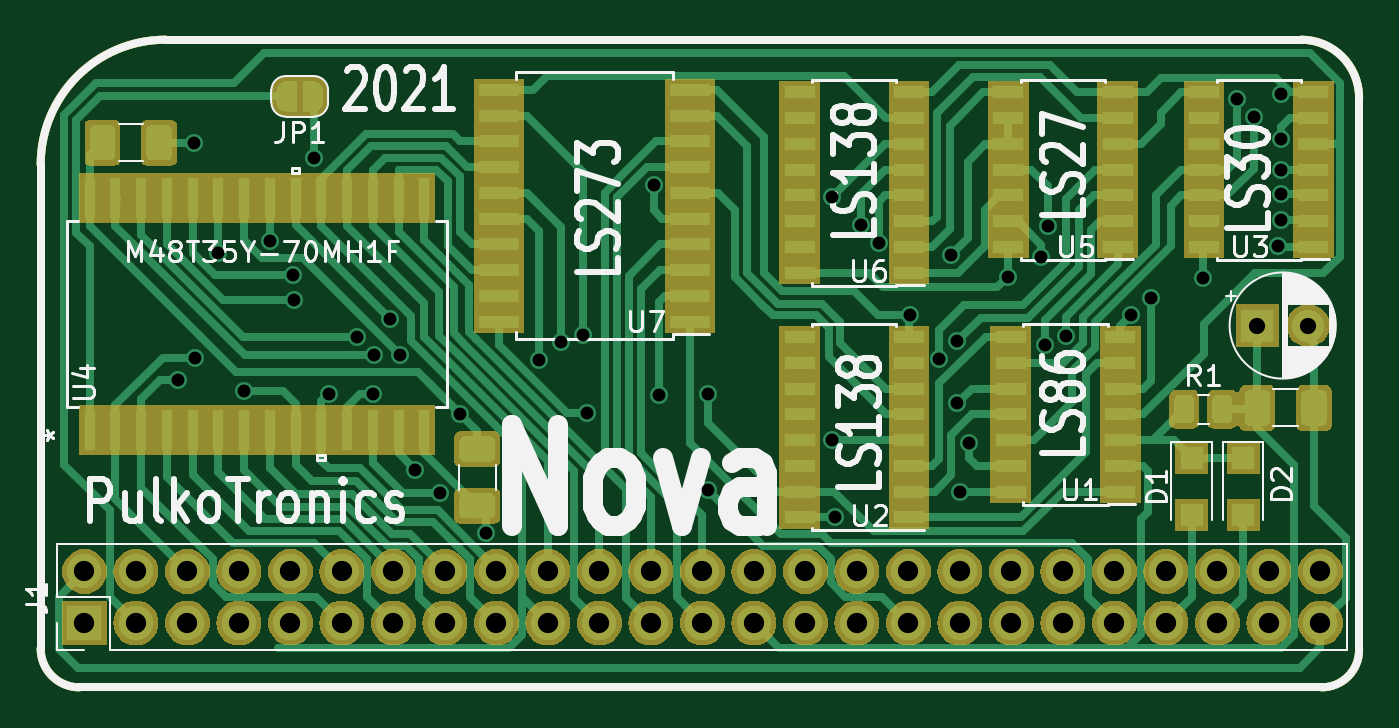
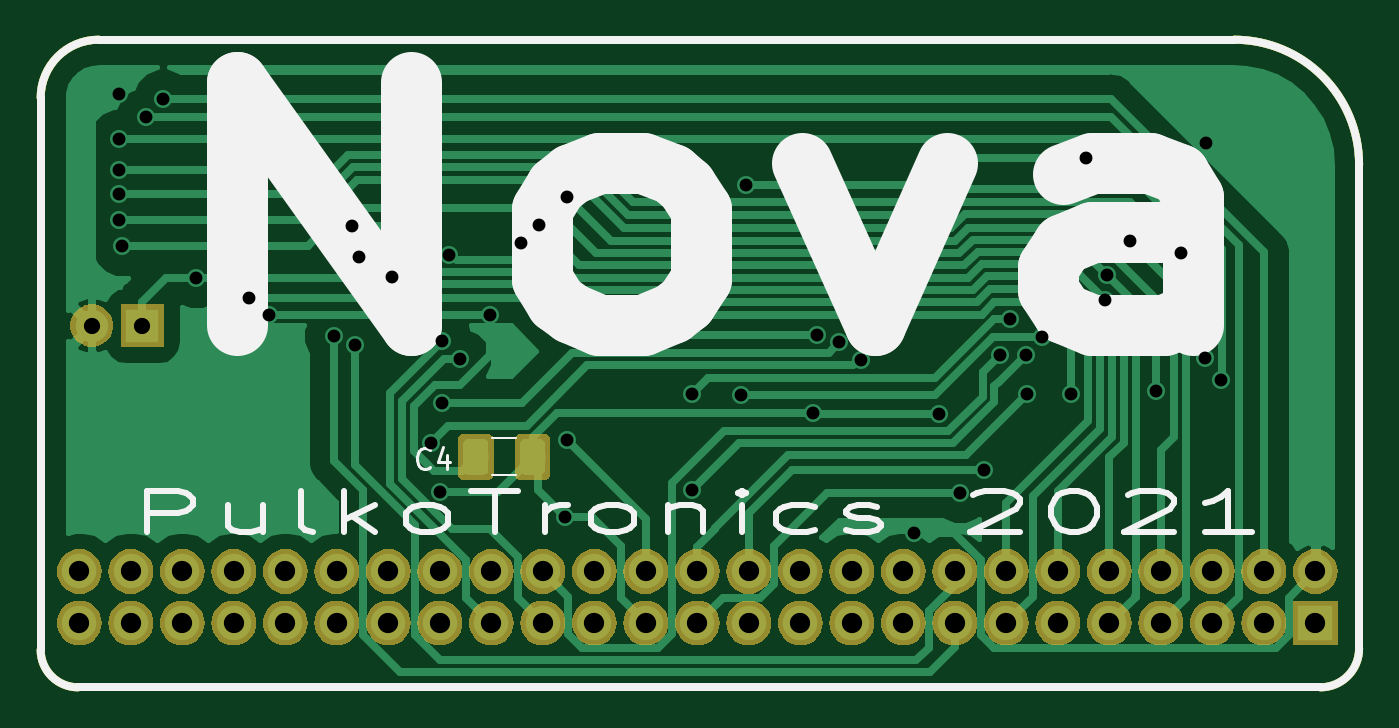
Circuit board: 9 layer files. Board 65.0 x 31.9 mm.
- bottom_mask: nova-B.Mask.gbs (47219 bytes)
- bottom_silk: nova-B.SilkS.gbo (6842 bytes)
- bottom_copper: nova-Dessous.gbl (35445 bytes)
- top_copper: nova-Dessus.gtl (60097 bytes)
- outline: nova-Edge.Cuts.gm1 (987 bytes)
- top_mask: nova-F.Mask.gts (60432 bytes)
- top_silk: nova-F.SilkS.gto (35681 bytes)
- drill: nova-NPTH.drl (147 bytes)
- drill: nova-PTH.drl (1718 bytes)

=== bottom_mask: nova-B.Mask.gbs (47219 bytes, source omitted) ===
=== bottom_silk: nova-B.SilkS.gbo (6842 bytes, source omitted) ===
=== bottom_copper: nova-Dessous.gbl (35445 bytes, source omitted) ===
=== top_copper: nova-Dessus.gtl (60097 bytes, source omitted) ===
=== outline: nova-Edge.Cuts.gm1 ===
G04 #@! TF.GenerationSoftware,KiCad,Pcbnew,5.0.2+dfsg1-1*
G04 #@! TF.CreationDate,2021-03-03T18:09:02+01:00*
G04 #@! TF.ProjectId,nova,6e6f7661-2e6b-4696-9361-645f70636258,2020*
G04 #@! TF.SameCoordinates,Original*
G04 #@! TF.FileFunction,Profile,NP*
%FSLAX46Y46*%
G04 Gerber Fmt 4.6, Leading zero omitted, Abs format (unit mm)*
G04 Created by KiCad (PCBNEW 5.0.2+dfsg1-1) date mer. 03 mars 2021 18:09:02 CET*
%MOMM*%
%LPD*%
G01*
G04 APERTURE LIST*
%ADD10C,0.381000*%
G04 APERTURE END LIST*
D10*
X112014000Y-68262500D02*
G75*
G02X110172500Y-70104000I-1841500J0D01*
G01*
X48895000Y-70104000D02*
G75*
G02X46990000Y-68199000I0J1905000D01*
G01*
X109156500Y-38163500D02*
G75*
G02X112014000Y-41021000I0J-2857500D01*
G01*
X46990000Y-44323000D02*
G75*
G02X53149500Y-38163500I6159500J0D01*
G01*
X110172500Y-70104000D02*
X48895000Y-70104000D01*
X112014000Y-41021000D02*
X112014000Y-68262500D01*
X53149500Y-38163500D02*
X109156500Y-38163500D01*
X46990000Y-68199000D02*
X46990000Y-44323000D01*
M02*

=== top_mask: nova-F.Mask.gts (60432 bytes, source omitted) ===
=== top_silk: nova-F.SilkS.gto (35681 bytes, source omitted) ===
=== drill: nova-NPTH.drl ===
M48
;DRILL file {KiCad 5.0.2+dfsg1-1} date mer. 03 mars 2021 18:09:17 CET
;FORMAT={-:-/ absolute / inch / decimal}
FMAT,2
INCH,TZ
%
G90
G05
T0
M30

=== drill: nova-PTH.drl ===
M48
;DRILL file {KiCad 5.0.2+dfsg1-1} date mer. 03 mars 2021 18:09:17 CET
;FORMAT={-:-/ absolute / inch / decimal}
FMAT,2
INCH,TZ
T1C0.0250
T2C0.0315
T3C0.0394
%
G90
G05
T1
X2.1175Y-2.1625
X2.1475Y-1.7025
X2.15Y-2.12
X2.195Y-1.9175
X2.245Y-2.185
X2.295Y-1.8925
X2.34Y-1.96
X2.3425Y-2.0075
X2.38Y-1.7325
X2.41Y-2.19
X2.465Y-2.08
X2.495Y-2.19
X2.4975Y-2.115
X2.5275Y-2.045
X2.5475Y-2.115
X2.5775Y-2.3375
X2.625Y-2.3825
X2.665Y-2.23
X2.715Y-2.46
X2.8175Y-2.125
X2.86Y-2.09
X2.9025Y-2.075
X2.91Y-2.2275
X3.04Y-1.785
X3.05Y-2.1925
X3.145Y-2.19
X3.145Y-2.3775
X3.3875Y-1.8075
X3.3875Y-2.28
X3.3925Y-2.43
X3.4425Y-1.8625
X3.4775Y-1.8975
X3.5375Y-2.0375
X3.595Y-2.1225
X3.6175Y-1.92
X3.63Y-2.0875
X3.63Y-2.2075
X3.635Y-2.38
X3.6525Y-2.285
X3.7275Y-1.9625
X3.7925Y-1.925
X3.8Y-2.095
X3.805Y-1.865
X3.84Y-2.0775
X3.9675Y-2.0375
X4.005Y-2.005
X4.1075Y-1.965
X4.1725Y-1.6175
X4.2055Y-1.6525
X4.2525Y-1.9025
X4.2575Y-1.6075
X4.2575Y-1.695
X4.2575Y-1.755
X4.2575Y-1.8025
X4.2575Y-1.8525
T2
X4.2125Y-2.0575
X4.3109Y-2.0575
T3
X1.935Y-2.535
X1.935Y-2.635
X2.035Y-2.535
X2.035Y-2.635
X2.135Y-2.535
X2.135Y-2.635
X2.235Y-2.535
X2.235Y-2.635
X2.335Y-2.535
X2.335Y-2.635
X2.435Y-2.535
X2.435Y-2.635
X2.535Y-2.535
X2.535Y-2.635
X2.635Y-2.535
X2.635Y-2.635
X2.735Y-2.535
X2.735Y-2.635
X2.835Y-2.535
X2.835Y-2.635
X2.935Y-2.535
X2.935Y-2.635
X3.035Y-2.535
X3.035Y-2.635
X3.135Y-2.535
X3.135Y-2.635
X3.235Y-2.535
X3.235Y-2.635
X3.335Y-2.535
X3.335Y-2.635
X3.435Y-2.535
X3.435Y-2.635
X3.535Y-2.535
X3.535Y-2.635
X3.635Y-2.535
X3.635Y-2.635
X3.735Y-2.535
X3.735Y-2.635
X3.835Y-2.535
X3.835Y-2.635
X3.935Y-2.535
X3.935Y-2.635
X4.035Y-2.535
X4.035Y-2.635
X4.135Y-2.535
X4.135Y-2.635
X4.235Y-2.535
X4.235Y-2.635
X4.335Y-2.535
X4.335Y-2.635
T0
M30

